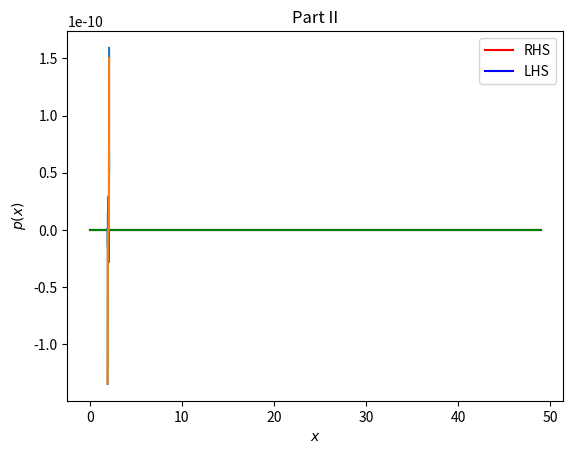
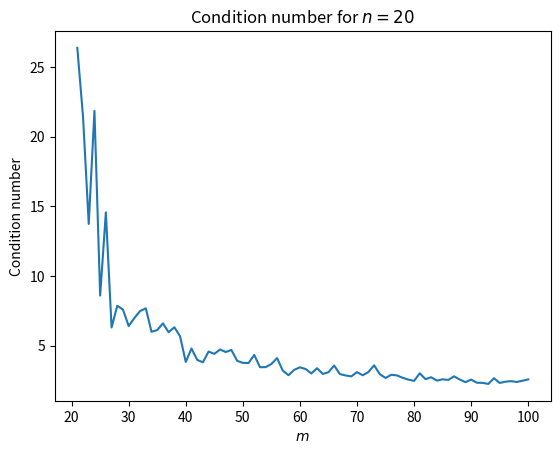
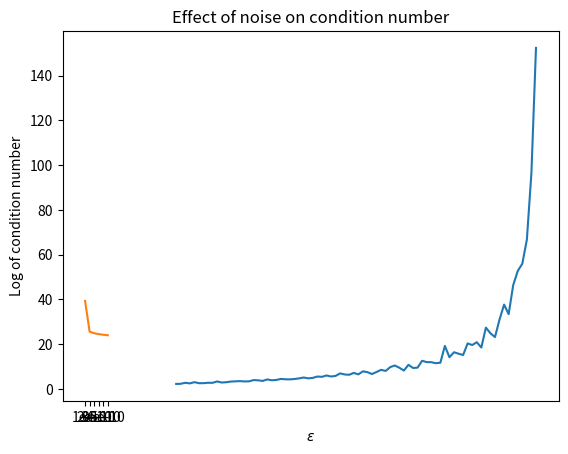

Python code for these plots, in order:
import numpy as np 
import matplotlib.pyplot as plt

#Part I
def qrfactor(A3):
    A=np.zeros(np.shape(A3))
    m,n=np.shape(A)
    for i in range(n):
        A[:,i]=A3[:,i]

    Q=np.identity(m)
    for k in range(n):
        z=A[k:,k]
        v=np.append(-1*np.sign(z[0])*np.linalg.norm(z)-z[0],-z[1:])
        v=v/np.sqrt(np.vdot(v,v))
        for j in range(n):
            A[k:,j]=A[k:,j]-2*np.vdot(v,A[k:,j])*v

        for j in range(m):
            Q[k:,j]=Q[k:,j]-2*np.vdot(v,Q[k:,j])*v

    Q=Q.T 
    R=np.triu(A)
    return Q,R

def mgs(A):
    m,n=np.shape(A)
    V=np.zeros((m,n))
    Q=np.zeros((m,n))
    R=np.zeros((n,n))
    for i in range(n):
        V[:,i]=A[:,i]
        
    for j in range(n):
        R[j,j]=np.linalg.norm(V[:,j])
        Q[:,j]=V[:,j]/R[j,j]
        for k in range(j+1,n):
            R[j,k]=np.vdot(Q[:,j],A[:,k])
            V[:,k]=V[:,k]-R[j,k]*Q[:,j]

    return Q,R

m=20
n=19
err_qrfactor=np.zeros(50)
err_mgs=np.zeros(50)
err_qr=np.zeros(50)
A=np.random.normal(size=(m,n))
A2=np.zeros((m,n+1))
A2[:,:n]=A
A2[:,-1]=A[:,0]
noise=1e-10
nv=np.random.uniform(0,1,m)
for j in range(50):
    A2[:,-1]+=noise*nv
    q1,r1=qrfactor(A2)
    err_qrfactor[j]=np.linalg.norm(np.matmul(q1,r1)-A2)/np.linalg.norm(A2)
    q2,r2=mgs(A2)
    err_mgs[j]=np.linalg.norm(np.matmul(q2,r2)-A2)/np.linalg.norm(A2)
    q3,r3=np.linalg.qr(A2)
    err_qr[j]=np.linalg.norm(np.matmul(q3,r3)-A2)/np.linalg.norm(A2)
   
plt.plot(range(50),err_qrfactor,color='red')
plt.plot(range(50),err_mgs,color='blue')
plt.plot(range(50),err_qr,color='green')
plt.title('qrfactor vs. mgs vs. qr')
plt.xlabel('j')
plt.ylabel('Relative error')
plt.legend(['qrfactor','mgs','qr'],loc=0)
plt.show()

#Part II
dx=0.001
x=np.arange(1.920,2.081,dx)
px1=x**9 - 18*x**8 + 144*x**7 - 672*x**6 +2016*x**5 - 4032*x**4 + 5376*x**3 - 4608*x**2 + 2304*x - 512
px2=(x-2)**9
plt.plot(x,px1)
plt.plot(x,px2)
plt.title('Part II')
plt.xlabel('$x$')
plt.ylabel('$p(x)$')
plt.legend(['RHS','LHS'])
plt.show()
#Part III
#(a)
n=20
tp=np.zeros(100-n)
for m in range(n+1,101):
    tp[m-n-1]=np.linalg.cond(np.random.normal(size=(m,n)))

plt.figure()
plt.plot(range(n+1,101),tp)
plt.title('Condition number for $n=20$')
plt.xlabel('$m$')
plt.ylabel('Condition number')
m=100
tp2=np.zeros(80)
for n in range(20,m):
    tp2[n-20]=np.linalg.cond(np.random.normal(size=(m,n)))

plt.figure()
plt.plot(range(20,m),tp2)
plt.title('Condition number for $m=100$')
plt.xlabel('$n$')
plt.ylabel('Condition number')
#(b)
m2=20
n2=19
A=np.random.normal(size=(m2,n2))
A2=np.zeros((m2,n2+1))
A2[:,:n2]=A
A2[:,-1]=A[:,0]
cdn=np.linalg.cond(A2)
dt=np.linalg.det(A2)
#(c)
cdn2=np.zeros(5)
noise=1e-10
nv=np.random.uniform(0,1,m2)
for j in range(5):
    A2[:,-1]+=noise*nv
    cdn2[j]=np.linalg.cond(A2)

plt.plot([0,1,2,3,4,5],np.log(np.append(cdn,cdn2)))
plt.xlabel('$\epsilon$')
plt.ylabel('Log of condition number')
plt.title('Effect of noise on condition number')
plt.xticks(ticks=[0,1,2,3,4,5],labels=('0','1e-10','2e-10','3e-10','4e-10','5e-10'))